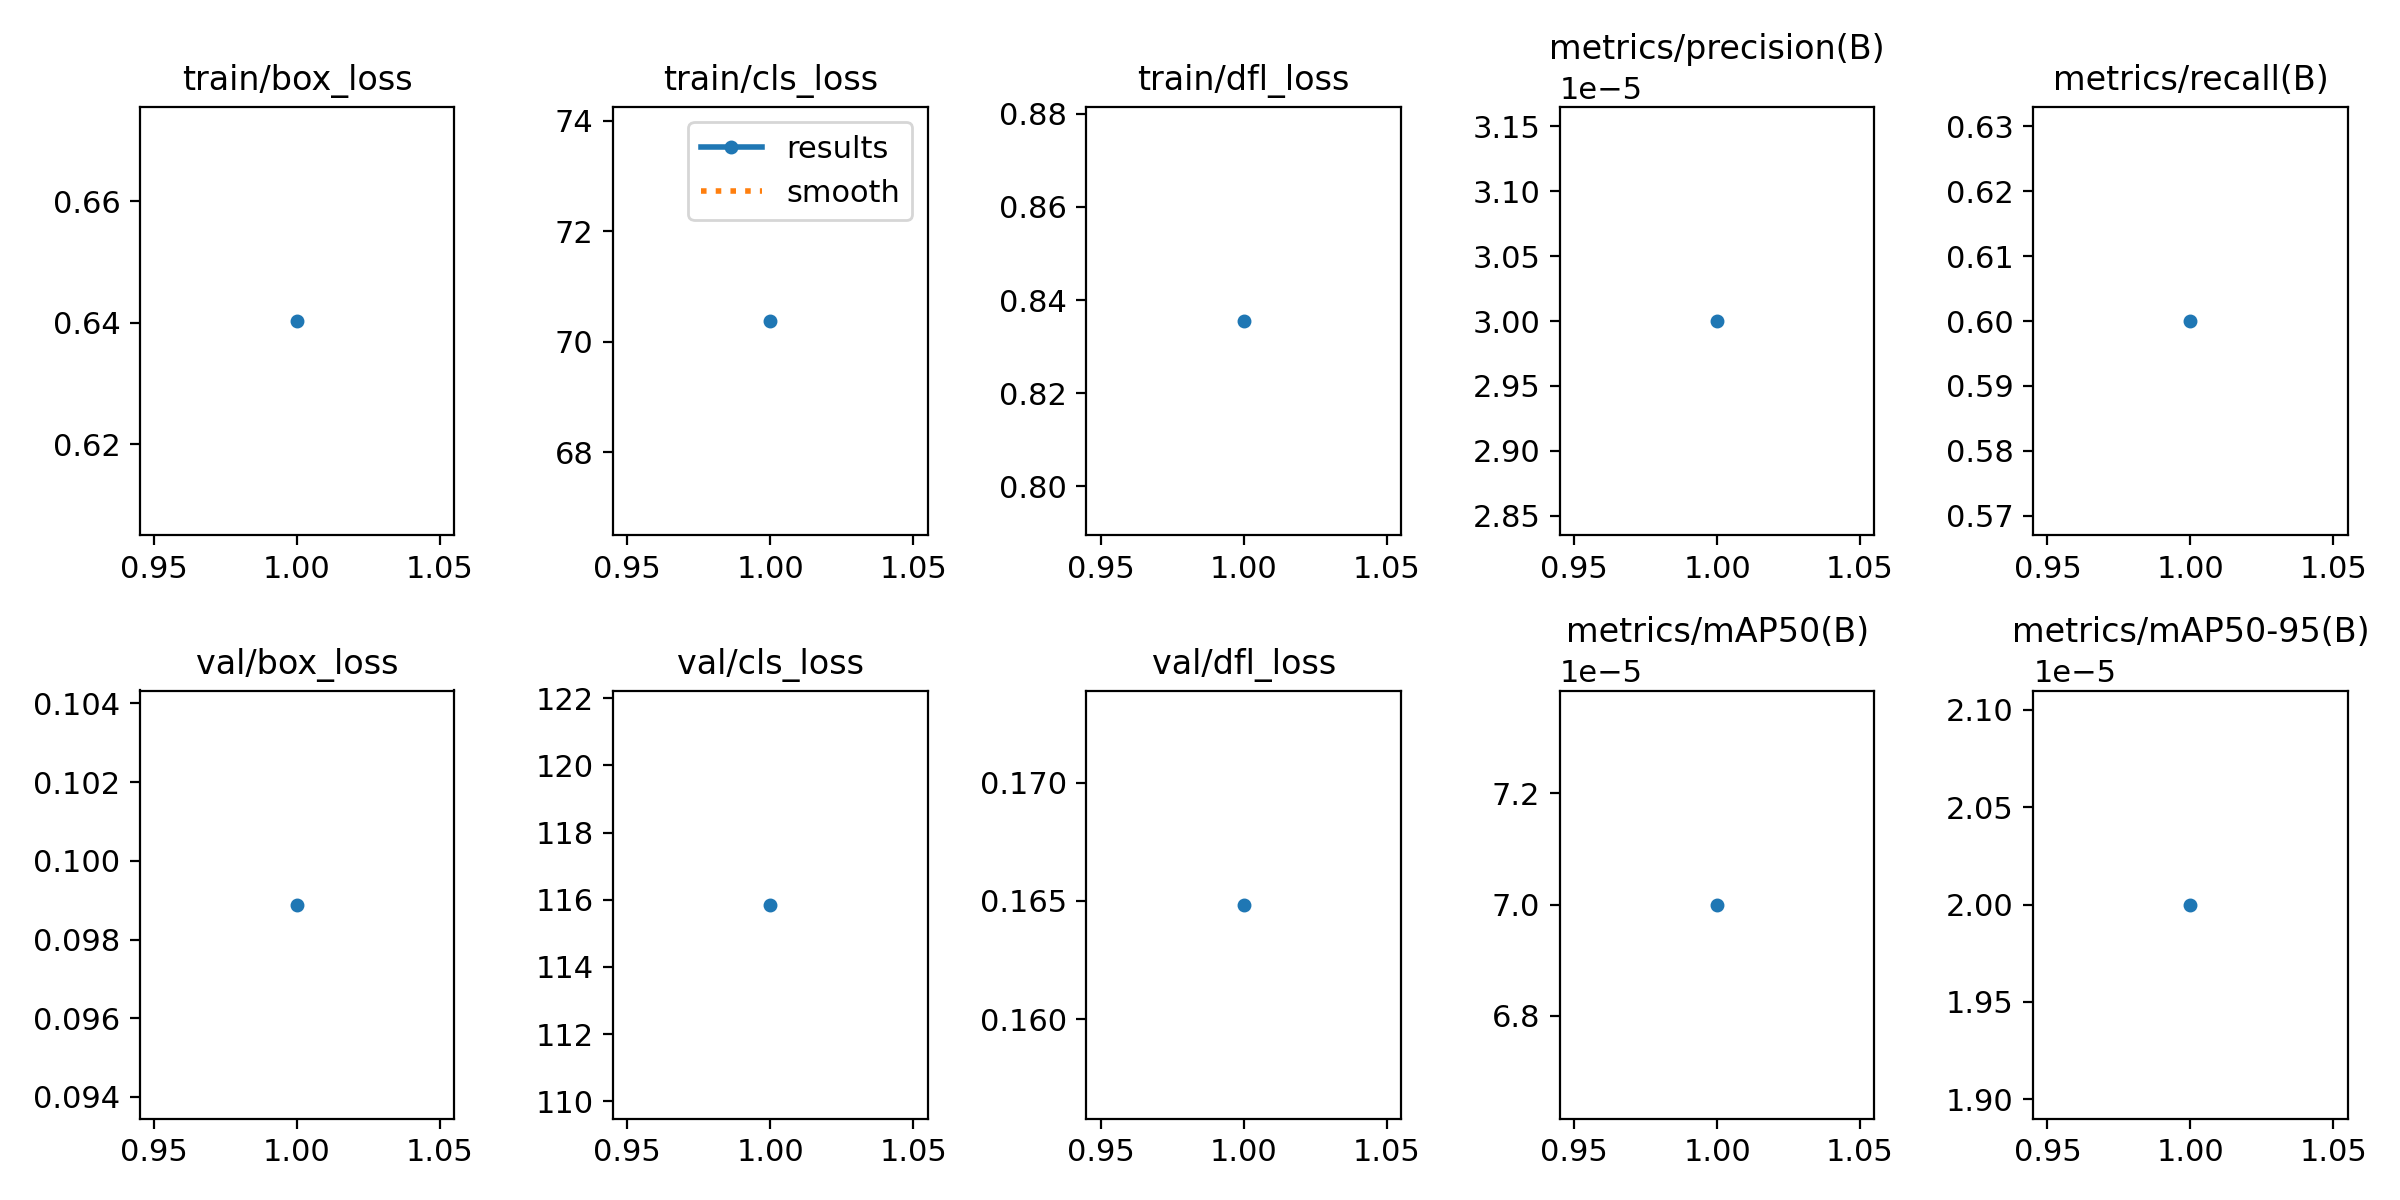

The table this chart was drawn from, first rows:
epoch, train/box_loss, train/cls_loss, train/dfl_loss, metrics/precision(B), metrics/recall(B), metrics/mAP50(B), metrics/mAP50-95(B), val/box_loss, val/cls_loss, val/dfl_loss, lr/pg0, lr/pg1, lr/pg2
1, 0.6403, 70.38, 0.8355, 3e-05, 0.6, 7e-05, 2e-05, 0.09889, 115.9, 0.1648, 0.0005529, 0.0005529, 0.0005529
